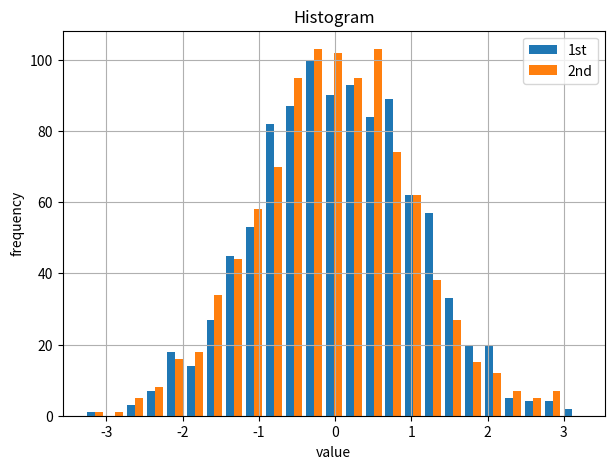

Source code (Python):
import numpy as np
import matplotlib.pyplot as plt

n = np.random.standard_normal((1000,2))
plt.figure(figsize=(7,5))
plt.hist(n , label=['1st','2nd'], bins=25)
plt.grid(True)
plt.legend(loc=0)
plt.xlabel('value')
plt.ylabel('frequency')
plt.title('Histogram')
plt.show()